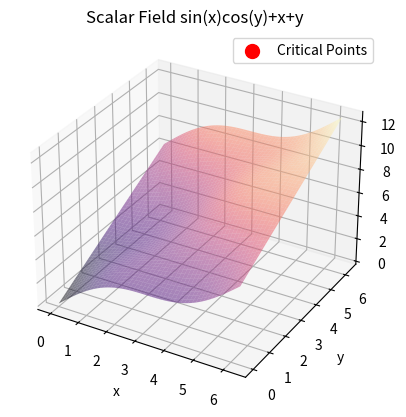

Source code (Python):
import numpy as np
import matplotlib.pyplot as plt
from mpl_toolkits.mplot3d import Axes3D
from scipy.signal import argrelextrema

# Define the scalar field function
def scalar_field_function(x, y):
    return (np.sin(x) * np.cos(y)) + x + y

# Create a mesh grid for the scalar field
x = np.linspace(0 * np.pi, 2 * np.pi, 100)
y = np.linspace(0 * np.pi, 2 * np.pi, 100)
X, Y = np.meshgrid(x, y)

# Calculate the scalar field values
Z = scalar_field_function(X, Y)

# Find critical points
local_min = argrelextrema(Z, np.less)
local_max = argrelextrema(Z, np.greater)

# Create a 3D plot
fig = plt.figure()
ax = fig.add_subplot(111, projection='3d')

# Plot the scalar field
ax.plot_surface(X, Y, Z, cmap='magma', alpha=0.5)
ax.set_xlabel('x')
ax.set_ylabel('y')
ax.set_zlabel('sin(x)cos(y)+x+y')
ax.set_title('Scalar Field sin(x)cos(y)+x+y')

# Combine local minima and maxima
all_critical_points = np.hstack((local_min, local_max))
xcritic = all_critical_points[1] * (x[1] - x[0]) + x[0]
ycritic = all_critical_points[0] * (y[1] - y[0]) + y[0]
zcritic = scalar_field_function(xcritic, ycritic)

# Plot critical points
ax.scatter(xcritic, ycritic, zcritic, c='red', marker='o', s=100, label='Critical Points', depthshade=False)

plt.legend()
plt.show()
